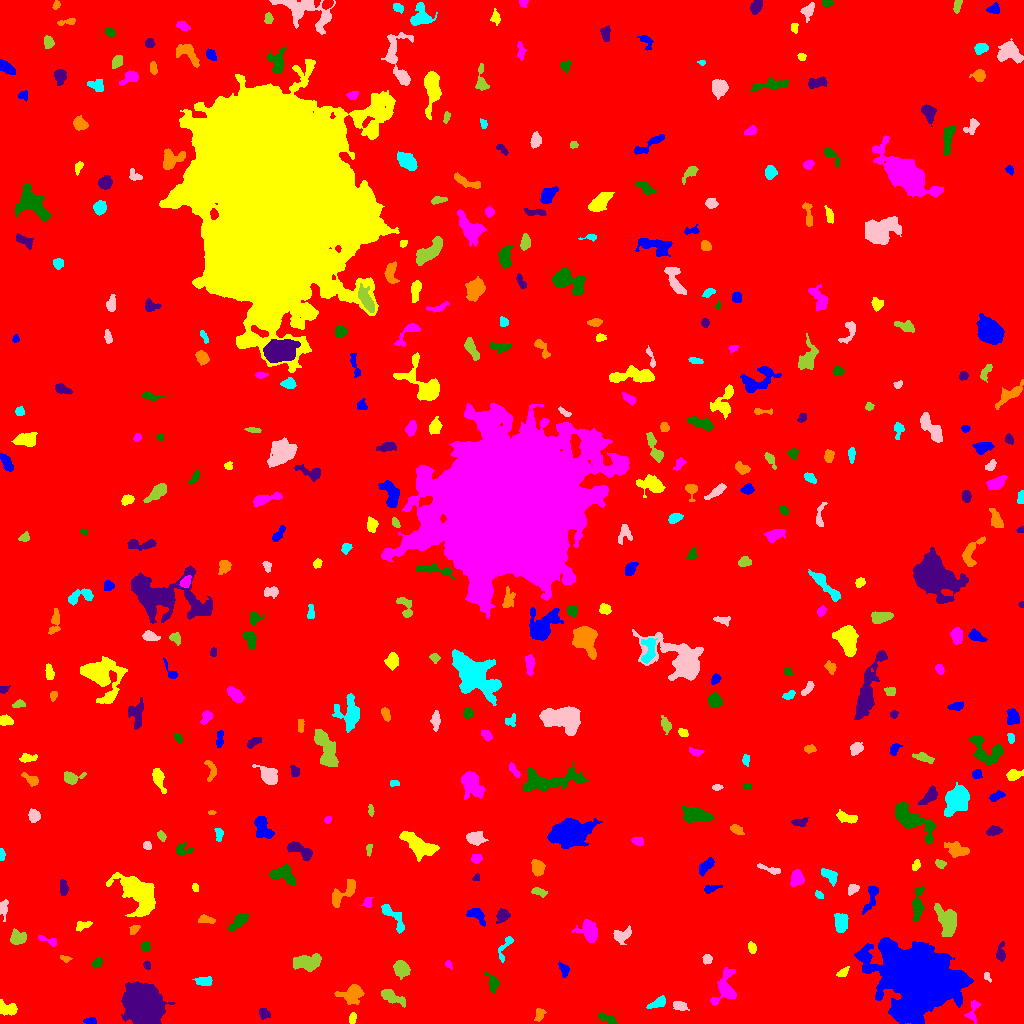

Data behind this chart, as committed beside it:
ID, X, Y, A, B, theta, total_flux, mu_max, mu_median, mu_mean, R_fwhm, R_e, R10, R90, x_start, x_end, y_start, y_end, area, greylevel
0, 517.2, 511.6, 297.6, 293, 0.7685, 2788049, 18.0, 3.0, 3.142, 97.45, 250.8, 94.61, 406.1, 0, 1023, 0, 1023, 887282, 3.142
1, 91.04, 2.26, 2.85, 1.632, -0.06535, 292.0, 7.0, 4.0, 3.696, 3.613, 2.646, 1.128, 4.184, 83, 96, 0, 6, 79, 10.7
2, 352.4, 5.211, 2.79, 1.455, 1.446, 204.0, 7.0, 2.0, 2.582, 2.646, 2.459, 0.9772, 4.029, 349, 356, 0, 11, 79, 11.58
3, 972.9, 12.74, 6.35, 2.551, 1.326, 463.0, 7.0, 3.0, 2.823, 4.107, 3.7, 1.382, 5.917, 964, 980, 0, 23, 164, 12.82
4, 607.2, 4.925, 5.168, 1.893, -0.3702, 453.0, 7.0, 3.0, 3.236, 4.37, 3.7, 1.382, 5.698, 597, 617, 0, 11, 140, 10.24
5, 263, 9.905, 2.639, 2.019, -1.239, 158.0, 5.0, 1.0, 1.45, 2.764, 2.646, 0.9772, 4.37, 259, 270, 4, 15, 109, 9.45
6, 539.4, 9.5, 3.397, 2.252, 1.246, 292.0, 5.0, 3.0, 2.655, 4.406, 3.478, 1.382, 5.202, 534, 546, 2, 15, 110, 9.655
7, 657.8, 20.48, 4.878, 2.042, 0.4308, 340.0, 5.0, 2.0, 2.194, 4.334, 3.742, 1.493, 5.836, 646, 665, 15, 28, 155, 10.19
8, 679.5, 17.69, 3.531, 2.07, -0.2636, 389.0, 6.0, 3.0, 3.063, 4.754, 3.432, 1.382, 5.412, 673, 689, 13, 22, 127, 11.06
9, 392.1, 26.6, 6.968, 2.459, -0.4572, 839.0, 10.0, 3.0, 3.411, 4.514, 4.787, 1.784, 7.674, 381, 405, 16, 34, 246, 10.41
10, 861.9, 10.9, 6.722, 3.279, -1.152, 649.0, 6.0, 3.0, 2.704, 6.283, 4.853, 1.954, 7.569, 849, 870, 0, 25, 240, 9.704
11, 918.2, 47.26, 17.58, 13.51, -0.412, 122690, 140.0, 11.0, 22.11, 11.6, 15.59, 5.499, 32.74, 854, 973, 0, 86, 5550, 27.11
12, 7.61, 14.47, 4.939, 2.999, -0.2559, 744.0, 7.0, 4.0, 3.683, 5.89, 4.442, 1.784, 6.794, 0, 17, 8, 24, 202, 11.68
13, 725.4, 35.47, 9.352, 5.082, 1.379, 1830, 12.0, 4.0, 4.236, 6.333, 5.997, 2.326, 9.821, 710, 736, 19, 56, 432, 11.24
14, 493, 40.51, 4.391, 2.367, -1.239, 610.0, 10.0, 3.0, 3.742, 4.107, 3.613, 1.382, 5.997, 484, 499, 31, 52, 163, 10.74
15, 144.5, 18.15, 8.703, 7.636, -0.8591, 40856, 85.0, 18.0, 26.29, 10.78, 9.997, 3.989, 17.05, 121, 175, 0, 42, 1554, 32.29
16, 351.9, 29.48, 5.702, 3.878, 0.2721, 860.0, 6.0, 2.0, 2.515, 7.001, 5.232, 2.111, 8.311, 334, 364, 19, 39, 342, 10.51
17, 203.6, 42.09, 3.813, 1.975, -0.02669, 617.0, 9.0, 4.0, 4.285, 4.618, 3.478, 1.493, 5.323, 192, 212, 38, 47, 144, 12.28
18, 986.8, 46.85, 2.487, 1.563, -1.041, 185.0, 8.0, 3.0, 3.304, 2.585, 2.326, 0.7979, 3.7, 984, 991, 41, 51, 56, 10.3
19, 401.4, 54.3, 4.17, 3.405, -1.125, 1357, 11.0, 6.0, 5.799, 6.232, 4.886, 1.954, 7.506, 393, 410, 44, 63, 234, 11.8
20, 351.4, 50.33, 2.127, 1.455, -0.2415, 184.0, 7.0, 3.0, 2.875, 2.764, 2.257, 0.7979, 3.478, 347, 357, 47, 54, 64, 11.88
21, 563.8, 53.7, 3.832, 2.138, -1.177, 328.0, 6.0, 3.0, 2.852, 4.754, 3.478, 1.262, 5.262, 558, 569, 46, 62, 115, 10.85
22, 842.6, 50.88, 3.425, 1.679, 0.5344, 208.0, 5.0, 2.0, 2.261, 3.7, 2.932, 1.128, 4.442, 836, 849, 47, 57, 92, 12.26
23, 448.6, 59.05, 1.916, 1.278, -1.191, 104.0, 6.0, 2.0, 1.926, 2.111, 1.784, 0.5642, 3.141, 445, 452, 54, 63, 54, 9.926
24, 97.45, 61.34, 2.805, 1.876, 0.676, 302.0, 9.0, 3.0, 3.319, 2.877, 2.764, 0.9772, 4.478, 91, 102, 55, 66, 91, 10.32
25, 146.9, 58.42, 2.052, 1.48, -1.446, 160.0, 6.0, 3.0, 2.712, 3.09, 2.185, 0.7979, 3.478, 143, 150, 54, 63, 59, 12.71
26, 65.54, 64.67, 2.635, 1.425, -0.2402, 135.0, 5.0, 2.0, 2.143, 2.706, 2.326, 0.7979, 3.7, 60, 72, 61, 68, 63, 10.14
27, 505.4, 77.2, 8.023, 2.502, 1.13, 288.0, 4.0, 2.0, 1.87, 5.441, 3.949, 1.493, 6.232, 498, 513, 61, 87, 154, 8.87
28, 707.2, 64.07, 2.371, 2.145, 1.448, 328.0, 9.0, 4.0, 3.77, 3.192, 2.932, 0.9772, 4.442, 702, 712, 59, 69, 87, 12.77
29, 307.7, 61.33, 7.459, 3.615, 0.1233, 2058, 11.0, 5.0, 5.387, 7.569, 6.408, 2.523, 9.739, 293, 321, 52, 70, 382, 11.39
30, 371.3, 65.8, 4.521, 2.081, 1.374, 808.0, 10.0, 6.0, 5.387, 5.352, 4.029, 1.596, 6.05, 367, 377, 55, 74, 150, 11.39
31, 862.5, 67.92, 2.42, 1.061, -0.2796, 122.0, 6.0, 2.0, 2.596, 2.646, 1.954, 0.7979, 3.09, 858, 867, 65, 71, 47, 16.6
32, 752.1, 75.93, 2.679, 1.873, -1.295, 273.0, 8.0, 3.0, 3.067, 3.192, 2.764, 0.9772, 4.514, 748, 756, 70, 82, 89, 10.07
33, 48.2, 83.06, 5.977, 1.687, -0.3314, 274.0, 5.0, 2.0, 2.514, 3.909, 3.241, 1.262, 5.078, 38, 56, 77, 88, 109, 9.514
34, 145.8, 76.49, 2.349, 1.973, -1.397, 290.0, 7.0, 3.0, 3.222, 3.478, 2.706, 1.128, 4.26, 141, 150, 72, 82, 90, 11.22
35, 1001, 69.76, 4.548, 2.127, 1.533, 348.0, 6.0, 2.0, 2.578, 4.478, 3.523, 1.382, 5.614, 996, 1005, 62, 82, 135, 9.578
36, 134.8, 94.73, 2.245, 1.695, 0.4203, 158.0, 6.0, 2.0, 1.904, 3.09, 2.394, 0.7979, 3.868, 129, 140, 89, 98, 83, 9.904
37, 393, 107.3, 9.425, 2.918, -0.8944, 772.0, 7.0, 3.0, 2.935, 5.585, 4.918, 1.871, 7.756, 381, 404, 90, 119, 263, 10.94
38, 621.3, 88.27, 4.896, 3.156, 0.2984, 642.0, 7.0, 3.0, 3.163, 5.046, 4.406, 1.693, 6.887, 613, 631, 79, 98, 203, 10.16
39, 17.28, 84.96, 3.864, 3.308, 0.1708, 726.0, 9.0, 4.0, 3.612, 4.406, 4.26, 1.596, 6.77, 10, 26, 79, 95, 201, 10.61
40, 528.1, 102.1, 3.057, 2.148, 0.2996, 395.0, 8.0, 3.0, 3.435, 4.184, 3.192, 1.262, 5.015, 522, 535, 96, 106, 115, 10.43
41, 477.3, 108.5, 4.76, 2.454, -0.6336, 479.0, 10.0, 2.0, 2.482, 2.646, 3.827, 1.262, 6.155, 466, 485, 97, 115, 193, 10.48
42, 82.79, 97.86, 4.031, 1.984, 0.2884, 288.0, 5.0, 2.0, 2.462, 4.146, 3.385, 1.262, 5.202, 76, 92, 92, 102, 117, 9.462
43, 589.5, 92.56, 5.467, 4.089, -1.111, 1421, 9.0, 4.0, 4.217, 6.794, 5.47, 2.326, 8.593, 571, 597, 81, 104, 337, 11.22
44, 239.1, 102.5, 5.741, 2.093, 0.7265, 535.0, 7.0, 2.0, 2.61, 4.37, 4.068, 1.493, 6.531, 228, 248, 93, 110, 205, 10.61
45, 502.8, 108.0, 3.223, 2.733, 0.5551, 630.0, 10.0, 4.0, 4.065, 4.583, 3.656, 1.382, 5.809, 496, 510, 100, 115, 155, 11.06
46, 205.8, 104, 4.368, 1.925, -0.1871, 216.0, 4.0, 2.0, 1.815, 4.853, 3.523, 1.382, 5.382, 198, 215, 100, 109, 119, 9.815
47, 841.1, 100.4, 4.309, 3.023, -1.522, 1432, 13.0, 6.0, 6.094, 5.642, 4.618, 1.871, 7.203, 834, 848, 91, 110, 235, 13.09
48, 2.902, 114.9, 4.229, 2.094, 1.548, 275.0, 6.0, 2.0, 2.148, 3.656, 3.09, 1.128, 5.202, 0, 8, 102, 124, 128, 11.15
49, 947.3, 101.4, 7.216, 3.949, -1.261, 2862, 15.0, 5.0, 6.013, 7.269, 6.232, 2.585, 10.05, 934, 956, 87, 120, 476, 14.01
50, 978.6, 111.9, 5.145, 2.897, 0.1872, 474.0, 8.0, 2.0, 2.535, 3.868, 3.868, 1.382, 6.555, 969, 988, 104, 121, 187, 9.535
51, 871.2, 127, 8.33, 2.555, 1.264, 561.0, 7.0, 2.0, 2.659, 3.989, 4.442, 1.693, 7.069, 862, 878, 109, 137, 211, 9.659
52, 136.4, 130.6, 13.11, 6.825, -0.8755, 6089, 18.0, 5.0, 5.9, 7.506, 9.69, 3.432, 15.75, 106, 155, 107, 151, 1032, 11.9
53, 367.6, 120.5, 2.593, 1.998, 1.17, 279.0, 8.0, 3.0, 3.135, 3.338, 2.764, 0.9772, 4.514, 360, 373, 116, 126, 89, 12.13
54, 917.5, 119.6, 9.186, 2.385, 1.484, 807.0, 7.0, 3.0, 2.903, 5.202, 5.171, 2.034, 8.176, 912, 924, 102, 137, 278, 9.903
55, 63.21, 135.8, 3.906, 1.784, -1.486, 342.0, 6.0, 3.0, 2.803, 4.687, 3.432, 1.262, 5.232, 60, 68, 128, 144, 122, 10.8
56, 343, 130.2, 9.631, 3.279, 0.7577, 1138, 8.0, 4.0, 3.624, 7.421, 5.585, 2.257, 8.538, 332, 355, 116, 144, 314, 10.62
57, 818.9, 128.7, 2.268, 1.457, -0.6725, 204.0, 8.0, 3.0, 3.344, 2.877, 2.257, 0.7979, 3.656, 815, 823, 125, 133, 61, 13.34
58, 852.4, 134, 3.235, 2.104, 0.6985, 322.0, 6.0, 3.0, 3.096, 4.583, 3.29, 1.262, 5.109, 848, 859, 128, 139, 104, 12.1
59, 538.7, 131.6, 3.998, 1.887, -0.3005, 263.0, 5.0, 2.0, 2.391, 4.107, 3.432, 1.382, 5.109, 531, 547, 126, 136, 110, 10.39
... 381 more rows
